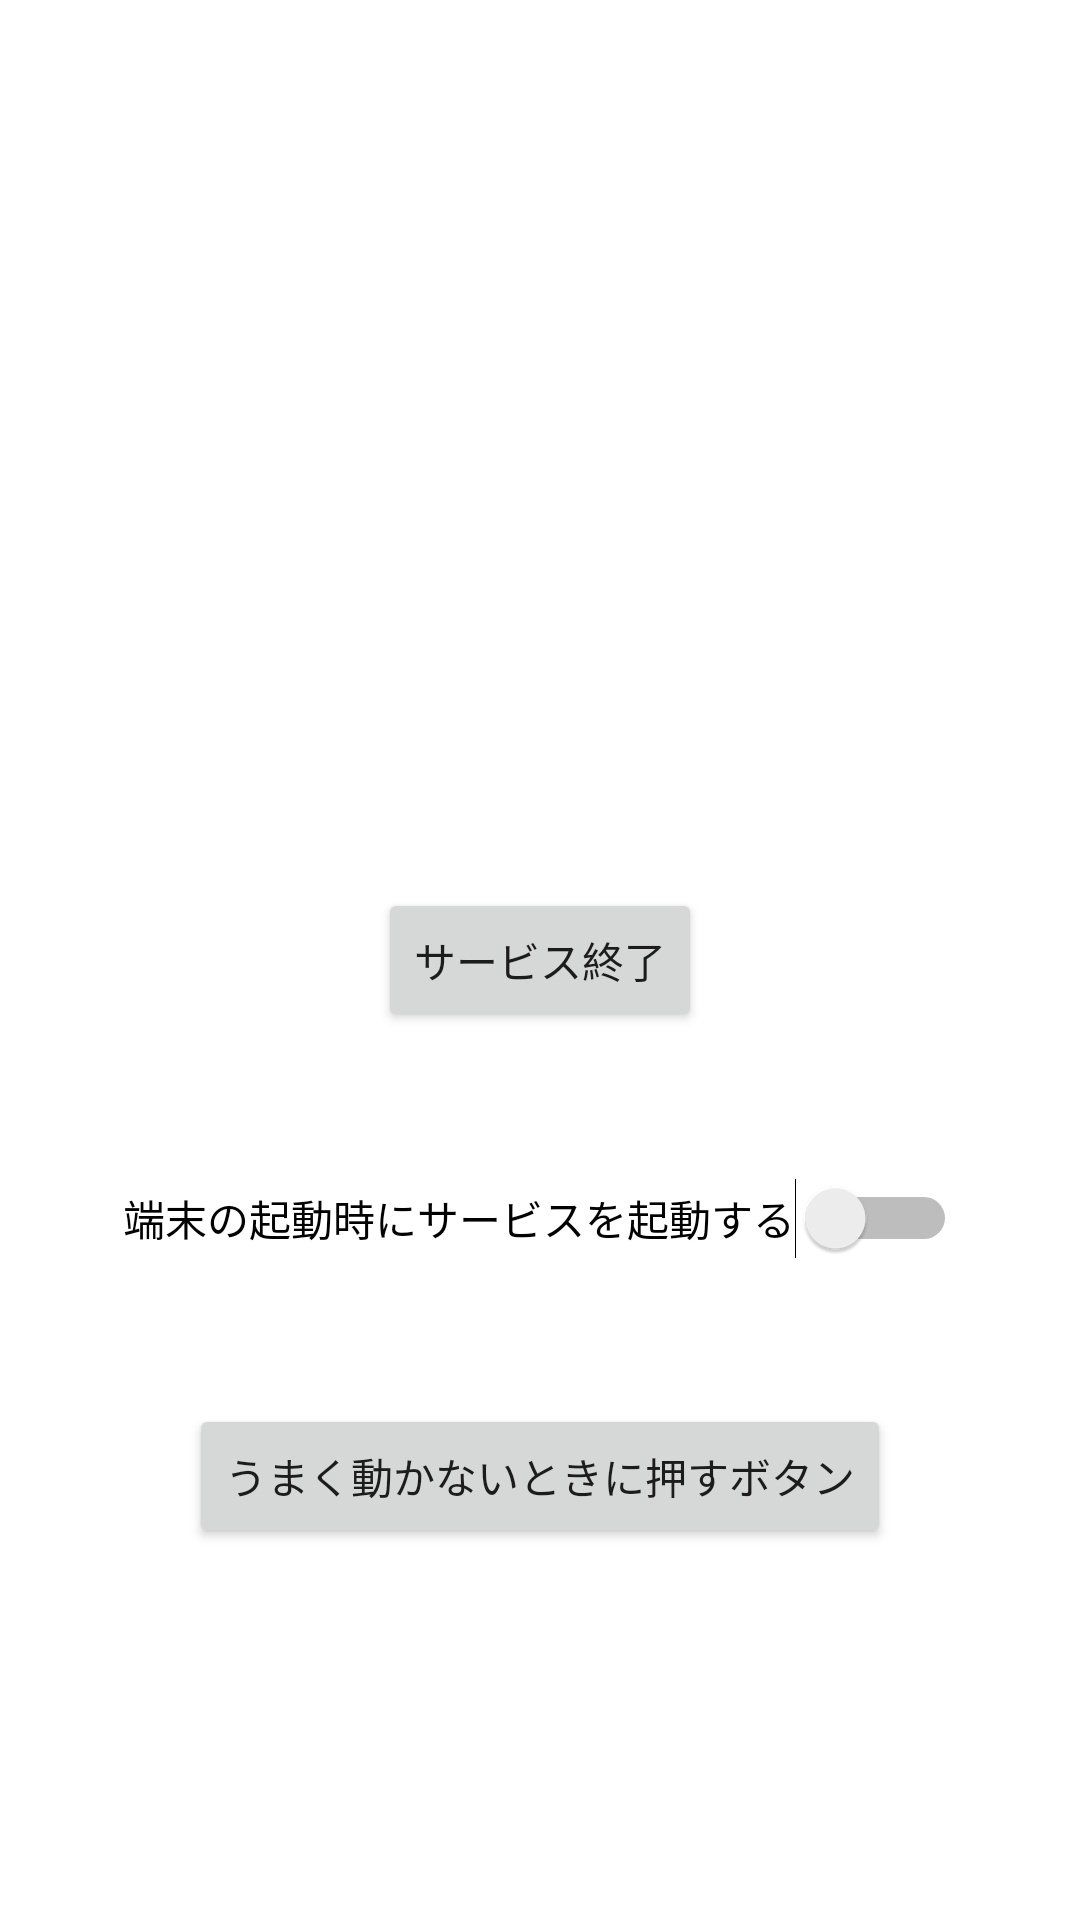

This screen was rendered from an Android layout file. Write that file and the resources it references.
<!-- AndroidManifest.xml: application theme Theme.FriendsLife -->
<!-- res/layout/activity_main.xml -->
<?xml version="1.0" encoding="utf-8"?>
<androidx.constraintlayout.widget.ConstraintLayout xmlns:android="http://schemas.android.com/apk/res/android"
    xmlns:app="http://schemas.android.com/apk/res-auto"
    xmlns:tools="http://schemas.android.com/tools"
    android:layout_width="match_parent"
    android:layout_height="match_parent"
    tools:context=".MainActivity">

    <Button
        android:id="@+id/activity_main_stop_service_button"
        android:layout_width="wrap_content"
        android:layout_height="wrap_content"
        android:text="サービス終了"
        app:layout_constraintBottom_toBottomOf="parent"
        app:layout_constraintEnd_toEndOf="parent"
        app:layout_constraintStart_toStartOf="parent"
        app:layout_constraintTop_toTopOf="parent" />

    <Button
        android:id="@+id/activity_main_factory_reset_button"
        android:layout_width="wrap_content"
        android:layout_height="wrap_content"
        android:text="うまく動かないときに押すボタン"
        app:layout_constraintBottom_toBottomOf="parent"
        app:layout_constraintEnd_toEndOf="parent"
        app:layout_constraintStart_toStartOf="parent"
        app:layout_constraintTop_toBottomOf="@+id/activity_main_stop_service_button" />

    <Switch
        android:id="@+id/activity_main_boot_completed"
        android:layout_width="wrap_content"
        android:layout_height="wrap_content"
        android:minHeight="48dp"
        android:text="端末の起動時にサービスを起動する"
        app:layout_constraintBottom_toTopOf="@+id/activity_main_factory_reset_button"
        app:layout_constraintEnd_toEndOf="parent"
        app:layout_constraintStart_toStartOf="parent"
        app:layout_constraintTop_toBottomOf="@+id/activity_main_stop_service_button" />

</androidx.constraintlayout.widget.ConstraintLayout>
<!-- resources referenced by this layout -->
<resources>
  <style name="Theme.FriendsLife" parent="Theme.MaterialComponents.DayNight.DarkActionBar">
          
          <item name="colorPrimary">@color/purple_500</item>
          <item name="colorPrimaryVariant">@color/purple_700</item>
          <item name="colorOnPrimary">@color/white</item>
          
          <item name="colorSecondary">@color/teal_200</item>
          <item name="colorSecondaryVariant">@color/teal_700</item>
          <item name="colorOnSecondary">@color/black</item>
          
          <item name="android:statusBarColor" tools:targetApi="l">?attr/colorPrimaryVariant</item>
          
      </style>
  <!-- not gathered from this repository: default colours our renderer supplied (Android Studio template values) -->
  <color name="purple_500">#FF6200EE</color>
  <color name="purple_700">#FF3700B3</color>
  <color name="teal_200">#FF03DAC5</color>
  <color name="teal_700">#FF018786</color>
  <color name="black">#FF000000</color>
  <color name="white">#FFFFFFFF</color>
</resources>
